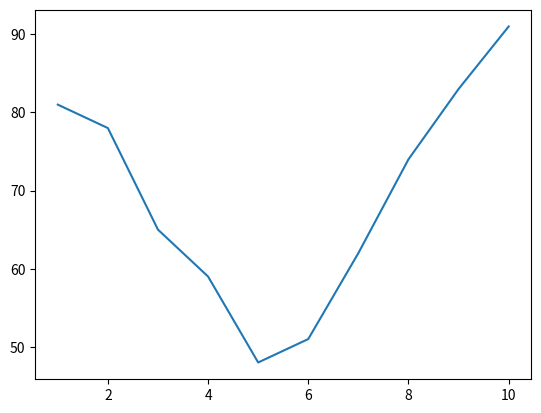

Write Python code to recreate this figure. (Note: this script raises an exception after producing the figure.)
import matplotlib.pyplot as plt
import os

axes = plt.plot([1,2,3,4,5,6,7,8,9,10],[81,78,65,59,48,51,62,74,83,91])
axes.set_xlabel('Time(in mins)')
axes.set_ylabel('Battery %')
axes.suptitle('Battery Analysis')
axes.set_xticks(range(0,20,5))
axes.set_yticks(range(0,100,10))

plt.savefig('plot.png')
os.startfile('plot.png')